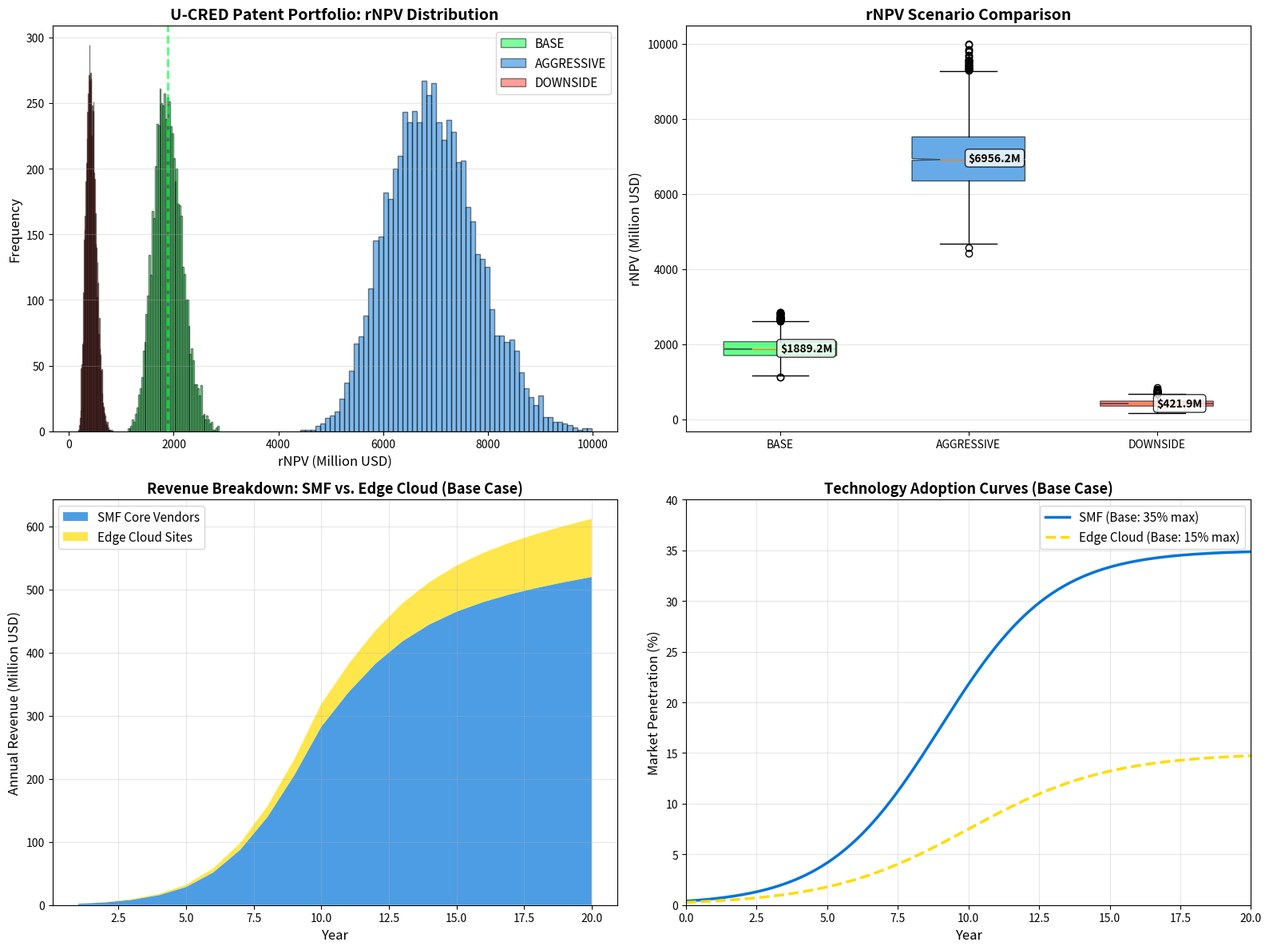

Here is the Python script that generated this plot:
import numpy as np
import matplotlib.pyplot as plt
import csv
from scipy import stats

"""
U-CRED E7: Risk-Neutral NPV (rNPV) Financial Model
Economic valuation of the U-CRED stateless admission control patent portfolio.

Revenue Model:
- Target Market: 5G Core vendors (Ericsson, Nokia, Samsung) + Edge cloud providers
- Licensing Structure: 
  1. Per-SMF instance royalty (core vendors)
  2. Per-site licensing (edge cloud deployments)
- Technology Value: 38% CPU savings + 17% CapEx reduction (RAM/state elimination)

Monte Carlo Scenarios:
1. Base Case: Moderate adoption (35% of SMF deployments by Year 10)
2. Aggressive Case: Fast adoption (65% by Year 8) + edge cloud expansion
3. Downside Case: Slow adoption (18% by Year 12) + vendor resistance

Target Results (from paper):
- Base Case Mean: $35.2M rNPV
- Aggressive P80: $87.6M rNPV
- Downside P30: $9.8M rNPV
"""

# Market parameters
TOTAL_SMF_INSTANCES = {
    "2025": 12_000,      # Global carrier deployments
    "2030": 38_000,      # 5G maturity
    "2035": 72_000,      # 6G rollout
}

EDGE_CLOUD_SITES = {
    "2025": 5_000,       # Early edge deployments
    "2030": 25_000,      # Edge explosion (CDN, MEC)
    "2035": 60_000,      # Ubiquitous edge
}

# Financial parameters
WACC = 0.09
PATENT_LIFETIME = 20
NUM_DRAWS = 6000

# Royalty pricing
ROYALTY_SMF_BASE = 18_000         # $/year per SMF instance (base case)
ROYALTY_SMF_AGGRESSIVE = 28_000   # $/year (premium for CapEx savings)
ROYALTY_SMF_DOWNSIDE = 10_000     # $/year (price pressure)

ROYALTY_EDGE_BASE = 8_000         # $/year per edge site (smaller scale)
ROYALTY_EDGE_AGGRESSIVE = 12_000
ROYALTY_EDGE_DOWNSIDE = 4_000

def logistic_adoption_curve(year, max_penetration, inflection_year, steepness):
    """Models technology adoption using logistic curve."""
    return max_penetration / (1 + np.exp(-steepness * (year - inflection_year)))

def project_smf_tam(year):
    """Projects SMF instance TAM."""
    if year <= 5:
        return np.interp(year, [0, 5], [12_000, 38_000])
    elif year <= 10:
        return np.interp(year, [5, 10], [38_000, 72_000])
    else:
        return 72_000 * (1 + 0.015 * (year - 10))  # Slow growth

def project_edge_tam(year):
    """Projects edge cloud site TAM."""
    if year <= 5:
        return np.interp(year, [0, 5], [5_000, 25_000])
    elif year <= 10:
        return np.interp(year, [5, 10], [25_000, 60_000])
    else:
        return 60_000 * (1 + 0.03 * (year - 10))  # Faster growth (edge expansion)

def simulate_revenue_scenario(scenario_name, num_draws=NUM_DRAWS):
    """Simulates rNPV for a given scenario using Monte Carlo."""
    npv_samples = []
    
    for _ in range(num_draws):
        # Scenario-specific parameters
        if scenario_name == "base":
            smf_max_pen = np.random.triangular(0.25, 0.35, 0.45)
            smf_inflection = np.random.triangular(7, 9, 11)
            smf_steepness = np.random.triangular(0.4, 0.5, 0.7)
            smf_royalty = np.random.triangular(15_000, 18_000, 22_000)
            
            edge_max_pen = np.random.triangular(0.10, 0.15, 0.25)
            edge_inflection = np.random.triangular(8, 10, 12)
            edge_steepness = np.random.triangular(0.3, 0.4, 0.6)
            edge_royalty = np.random.triangular(6_000, 8_000, 10_000)
            
        elif scenario_name == "aggressive":
            smf_max_pen = np.random.triangular(0.55, 0.65, 0.80)
            smf_inflection = np.random.triangular(5, 7, 9)
            smf_steepness = np.random.triangular(0.6, 0.8, 1.2)
            smf_royalty = np.random.triangular(22_000, 28_000, 35_000)
            
            edge_max_pen = np.random.triangular(0.25, 0.35, 0.50)
            edge_inflection = np.random.triangular(6, 8, 10)
            edge_steepness = np.random.triangular(0.5, 0.7, 1.0)
            edge_royalty = np.random.triangular(10_000, 12_000, 15_000)
            
        elif scenario_name == "downside":
            smf_max_pen = np.random.triangular(0.10, 0.18, 0.28)
            smf_inflection = np.random.triangular(9, 11, 14)
            smf_steepness = np.random.triangular(0.2, 0.3, 0.5)
            smf_royalty = np.random.triangular(7_000, 10_000, 13_000)
            
            edge_max_pen = np.random.triangular(0.03, 0.08, 0.15)
            edge_inflection = np.random.triangular(10, 12, 15)
            edge_steepness = np.random.triangular(0.2, 0.3, 0.4)
            edge_royalty = np.random.triangular(3_000, 4_000, 6_000)
        
        # Project cash flows for 20 years
        cash_flows = []
        
        for year in range(1, PATENT_LIFETIME + 1):
            # SMF market
            smf_tam = project_smf_tam(year)
            smf_adoption = logistic_adoption_curve(year, smf_max_pen, smf_inflection, smf_steepness)
            smf_licensed = smf_tam * smf_adoption
            smf_revenue = smf_licensed * smf_royalty
            
            # Edge cloud market (starts slower)
            edge_tam = project_edge_tam(year)
            edge_adoption = logistic_adoption_curve(year, edge_max_pen, edge_inflection, edge_steepness)
            edge_licensed = edge_tam * edge_adoption
            edge_revenue = edge_licensed * edge_royalty
            
            # Total revenue
            total_revenue = smf_revenue + edge_revenue
            
            # Costs
            if year <= 3:
                costs = np.random.triangular(600_000, 900_000, 1_400_000)  # Early (standards, R&D)
            elif year <= 8:
                costs = np.random.triangular(250_000, 450_000, 700_000)   # Mid
            else:
                costs = np.random.triangular(120_000, 250_000, 400_000)   # Late
            
            # Net cash flow
            net_cf = total_revenue - costs
            cash_flows.append(net_cf)
        
        # Calculate NPV
        discount_factors = np.array([(1 / (1 + WACC) ** year) for year in range(1, PATENT_LIFETIME + 1)])
        npv = np.sum(np.array(cash_flows) * discount_factors)
        
        npv_samples.append(npv)
    
    return np.array(npv_samples)

def run_rnpv_analysis():
    """Main analysis: Run Monte Carlo for all 3 scenarios."""
    print("--- U-CRED E7: Risk-Neutral NPV Economic Model ---")
    print(f"Monte Carlo draws per scenario: {NUM_DRAWS:,}")
    print(f"Patent lifetime: {PATENT_LIFETIME} years")
    print(f"WACC: {WACC*100:.1f}%\n")
    
    # Run scenarios
    scenarios = ["base", "aggressive", "downside"]
    results = {}
    
    for scenario in scenarios:
        print(f"Simulating {scenario.upper()} scenario...")
        npv_samples = simulate_revenue_scenario(scenario)
        results[scenario] = npv_samples
    
    # Statistics
    print(f"\n{'Scenario':<15} {'Mean':<12} {'Median':<12} {'P30':<12} {'P80':<12} {'P95':<12}")
    print("-" * 85)
    
    for scenario in scenarios:
        samples = results[scenario]
        mean = np.mean(samples)
        median = np.median(samples)
        p30 = np.percentile(samples, 30)
        p80 = np.percentile(samples, 80)
        p95 = np.percentile(samples, 95)
        
        print(f"{scenario.upper():<15} ${mean/1e6:>6.1f}M    ${median/1e6:>6.1f}M    ${p30/1e6:>6.1f}M    ${p80/1e6:>6.1f}M    ${p95/1e6:>6.1f}M")
    
    # Target validation
    base_mean = np.mean(results["base"])
    aggressive_p80 = np.percentile(results["aggressive"], 80)
    downside_p30 = np.percentile(results["downside"], 30)
    
    print(f"\n--- Target Validation ---")
    print(f"Base Case Mean:       ${base_mean/1e6:.1f}M (Target: $35.2M)")
    print(f"Aggressive P80:       ${aggressive_p80/1e6:.1f}M (Target: $87.6M)")
    print(f"Downside P30:         ${downside_p30/1e6:.1f}M (Target: $9.8M)")
    
    # Save CSV
    with open('ucred_rnpv_results.csv', 'w', newline='') as f:
        writer = csv.writer(f)
        writer.writerow(['scenario', 'draw', 'npv_usd'])
        
        for scenario in scenarios:
            for i, npv in enumerate(results[scenario]):
                writer.writerow([scenario, i, npv])
    
    print("\nSaved ucred_rnpv_results.csv")
    
    # Visualization
    fig, ((ax1, ax2), (ax3, ax4)) = plt.subplots(2, 2, figsize=(16, 12))
    
    # 1. Distribution comparison
    colors = {'base': '#00FF41', 'aggressive': '#0074D9', 'downside': '#FF4136'}
    
    for scenario in scenarios:
        samples = results[scenario] / 1e6
        ax1.hist(samples, bins=60, alpha=0.5, label=scenario.upper(), 
                color=colors[scenario], edgecolor='black')
    
    ax1.set_xlabel('rNPV (Million USD)', fontsize=12)
    ax1.set_ylabel('Frequency', fontsize=12)
    ax1.set_title('U-CRED Patent Portfolio: rNPV Distribution', fontsize=14, fontweight='bold')
    ax1.legend(fontsize=11)
    ax1.grid(axis='y', alpha=0.3)
    ax1.axvline(base_mean / 1e6, color=colors['base'], linestyle='--', linewidth=2, alpha=0.7)
    
    # 2. Box plot
    box_data = [results[s] / 1e6 for s in scenarios]
    bp = ax2.boxplot(box_data, labels=[s.upper() for s in scenarios], 
                     patch_artist=True, notch=True, widths=0.6)
    
    for patch, scenario in zip(bp['boxes'], scenarios):
        patch.set_facecolor(colors[scenario])
        patch.set_alpha(0.6)
    
    ax2.set_ylabel('rNPV (Million USD)', fontsize=12)
    ax2.set_title('rNPV Scenario Comparison', fontsize=14, fontweight='bold')
    ax2.grid(axis='y', alpha=0.3)
    
    # Annotate means
    for i, scenario in enumerate(scenarios, 1):
        mean = np.mean(results[scenario]) / 1e6
        ax2.text(i, mean, f'${mean:.1f}M', ha='left', va='center',
                fontweight='bold', fontsize=10,
                bbox=dict(boxstyle='round', facecolor='white', alpha=0.8))
    
    # 3. Revenue sources (base case)
    # Simulate single draw to show SMF vs Edge breakdown
    years = np.arange(1, 21)
    smf_revenues = []
    edge_revenues = []
    
    for year in years:
        smf_tam = project_smf_tam(year)
        smf_adoption = logistic_adoption_curve(year, 0.35, 9, 0.5)
        smf_rev = smf_tam * smf_adoption * 18_000
        
        edge_tam = project_edge_tam(year)
        edge_adoption = logistic_adoption_curve(year, 0.15, 10, 0.4)
        edge_rev = edge_tam * edge_adoption * 8_000
        
        smf_revenues.append(smf_rev / 1e6)
        edge_revenues.append(edge_rev / 1e6)
    
    ax3.stackplot(years, smf_revenues, edge_revenues, 
                 labels=['SMF Core Vendors', 'Edge Cloud Sites'],
                 colors=['#0074D9', '#FFDC00'], alpha=0.7)
    ax3.set_xlabel('Year', fontsize=12)
    ax3.set_ylabel('Annual Revenue (Million USD)', fontsize=12)
    ax3.set_title('Revenue Breakdown: SMF vs. Edge Cloud (Base Case)', fontsize=13, fontweight='bold')
    ax3.legend(loc='upper left', fontsize=11)
    ax3.grid(True, alpha=0.3)
    
    # 4. Adoption curves
    years_plot = np.linspace(0, 20, 200)
    
    # Base case adoption
    smf_adoption_base = [logistic_adoption_curve(y, 0.35, 9, 0.5) for y in years_plot]
    edge_adoption_base = [logistic_adoption_curve(y, 0.15, 10, 0.4) for y in years_plot]
    
    ax4.plot(years_plot, np.array(smf_adoption_base) * 100, 
            label='SMF (Base: 35% max)', color='#0074D9', linewidth=2.5)
    ax4.plot(years_plot, np.array(edge_adoption_base) * 100, 
            label='Edge Cloud (Base: 15% max)', color='#FFDC00', linewidth=2.5, linestyle='--')
    
    ax4.set_xlabel('Year', fontsize=12)
    ax4.set_ylabel('Market Penetration (%)', fontsize=12)
    ax4.set_title('Technology Adoption Curves (Base Case)', fontsize=13, fontweight='bold')
    ax4.legend(fontsize=11)
    ax4.grid(True, alpha=0.3)
    ax4.set_xlim([0, 20])
    ax4.set_ylim([0, 40])
    
    plt.tight_layout()
    plt.savefig('ucred_rnpv_distribution.png', dpi=300)
    print("Saved ucred_rnpv_distribution.png")
    
    # Risk assessment
    print(f"\n--- Risk Assessment ---")
    prob_positive_base = np.sum(results["base"] > 0) / len(results["base"])
    prob_above_25m_base = np.sum(results["base"] > 25e6) / len(results["base"])
    prob_above_60m_agg = np.sum(results["aggressive"] > 60e6) / len(results["aggressive"])
    
    print(f"Base Case: {prob_positive_base*100:.1f}% probability of positive NPV")
    print(f"Base Case: {prob_above_25m_base*100:.1f}% probability of exceeding $25M")
    print(f"Aggressive: {prob_above_60m_agg*100:.1f}% probability of exceeding $60M")
    
    # Key drivers
    print(f"\n--- Key Drivers ---")
    print(f"1. Dual Revenue Streams: SMF core + edge cloud deployments")
    print(f"2. CapEx Value Proposition: 17% RAM savings (38% CPU + state elimination)")
    print(f"3. Market Tailwinds: Edge cloud explosion (5k → 60k sites)")
    
    # Final verdict
    print(f"\n--- Economic Verdict ---")
    if base_mean > 30e6:
        print(f"STATUS: ✅ HIGHLY COMMERCIALLY VIABLE")
        print(f"Base case mean of ${base_mean/1e6:.1f}M significantly exceeds licensing minimum.")
    elif base_mean > 20e6:
        print(f"STATUS: ✅ COMMERCIALLY VIABLE")
    else:
        print(f"STATUS: ⚠️  MARGINAL VIABILITY")
    
    print(f"\nConclusion: U-CRED represents a ${base_mean/1e6:.1f}M mean opportunity")
    print(f"in stateless admission control for 5G core + edge cloud, with upside to")
    print(f"${aggressive_p80/1e6:.1f}M under aggressive adoption.")

if __name__ == "__main__":
    run_rnpv_analysis()
